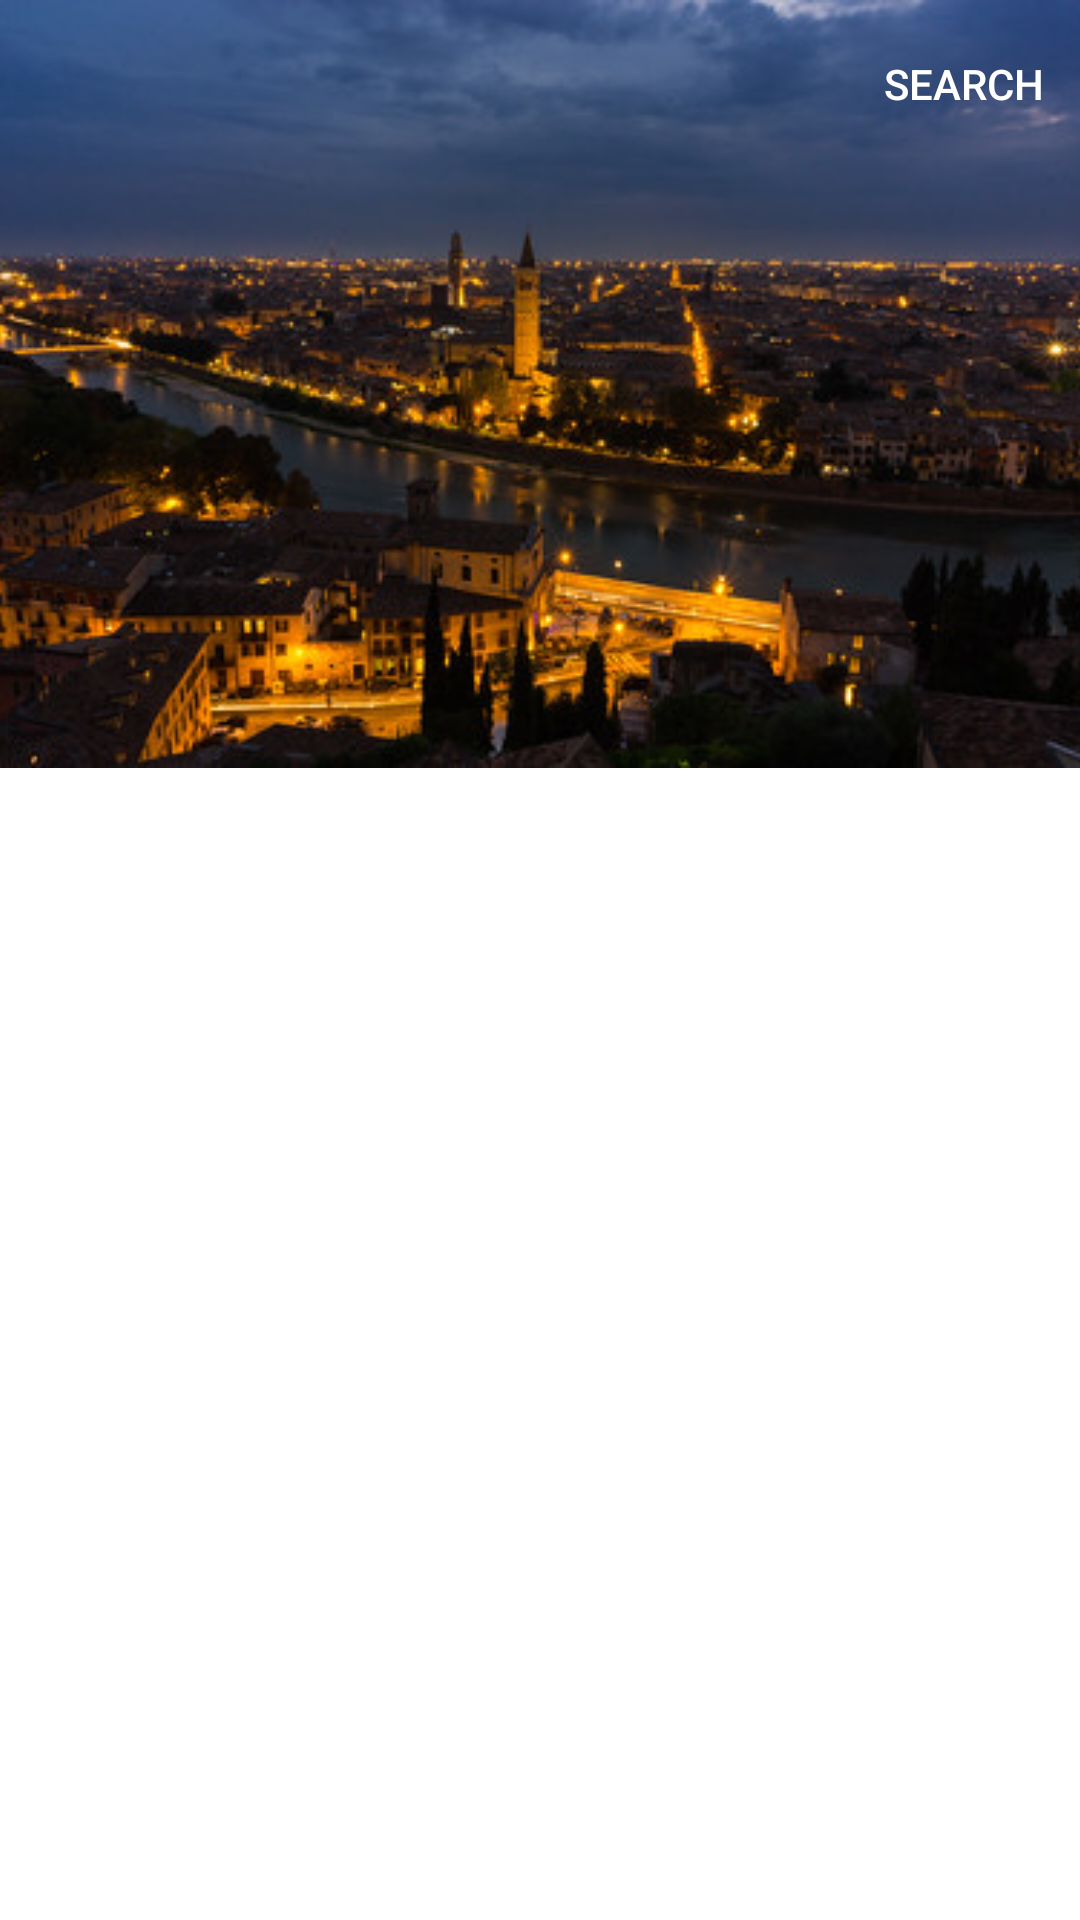

The Android layout XML behind this screen, and the referenced resources:
<!-- AndroidManifest.xml: application theme Theme.Safiri -->
<!-- res/layout/fragment_home.xml -->
<?xml version="1.0" encoding="utf-8"?>
<androidx.coordinatorlayout.widget.CoordinatorLayout xmlns:android="http://schemas.android.com/apk/res/android"
    xmlns:app="http://schemas.android.com/apk/res-auto"
    android:id="@+id/coordinator_parent_view"
    android:layout_width="match_parent"
    android:layout_height="match_parent">


    <com.google.android.material.appbar.AppBarLayout
        android:id="@+id/appBarLayout"
        style="@style/Widget.MaterialComponents.AppBarLayout.Primary"
        android:layout_width="match_parent"
        android:layout_height="256dp"
        android:fitsSystemWindows="true"
        app:layout_constraintStart_toStartOf="parent"
        app:layout_constraintTop_toTopOf="parent">

        <com.google.android.material.appbar.CollapsingToolbarLayout
            android:id="@+id/collapsing_toolbar_layout"
            android:layout_width="match_parent"
            android:layout_height="match_parent"
            android:fitsSystemWindows="true"
            app:layout_scrollFlags="scroll|exitUntilCollapsed|snap">

            <ImageView
                android:id="@+id/app_bar_image"
                android:layout_width="match_parent"
                android:layout_height="match_parent"
                android:contentDescription="@string/nairobi_city"
                android:fitsSystemWindows="true"
                android:scaleType="centerCrop"
                android:src="@drawable/city" />

            <com.google.android.material.appbar.MaterialToolbar
                android:id="@+id/topAppBar"
                style="@style/Widget.MaterialComponents.Toolbar.Primary"
                android:layout_width="match_parent"
                android:layout_height="?attr/actionBarSize"
                android:background="@android:color/transparent"
                android:elevation="0dp"
                app:layout_collapseMode="pin"
                app:menu="@menu/app_bar_menu"
                app:navigationIcon="@drawable/ic_outline_menu_24" />

        </com.google.android.material.appbar.CollapsingToolbarLayout>

    </com.google.android.material.appbar.AppBarLayout>

    <androidx.recyclerview.widget.RecyclerView
        android:id="@+id/recyclerview_layout_id"
        android:layout_width="match_parent"
        android:layout_height="match_parent"
        app:layoutManager="androidx.recyclerview.widget.LinearLayoutManager"
        app:layout_behavior="@string/appbar_scrolling_view_behavior" />


</androidx.coordinatorlayout.widget.CoordinatorLayout>
<!-- resources referenced by this layout -->
<resources>
  <!-- drawable city: jpg bitmap (drawable, 50929 bytes) -->
  <string name="nairobi_city">Nairobi city</string>
  <style name="Theme.Safiri" parent="Theme.MaterialComponents.Light.NoActionBar">
          
          <item name="colorPrimary">@color/purple_500</item>
          <item name="colorPrimaryVariant">@color/purple_700</item>
          <item name="colorOnPrimary">@color/white</item>
          
          <item name="colorSecondary">@color/teal_200</item>
          <item name="colorSecondaryVariant">@color/teal_700</item>
          <item name="colorOnSecondary">@color/black</item>
          
          <item name="android:statusBarColor" tools:targetApi="l">?attr/colorPrimaryVariant</item>
          
      </style>
  <color name="purple_500">#FF6200EE</color>
  <color name="purple_700">#FF3700B3</color>
  <color name="white">#FFFFFFFF</color>
  <color name="teal_200">#FF03DAC5</color>
  <color name="teal_700">#FF018786</color>
  <color name="black">#FF000000</color>
</resources>
